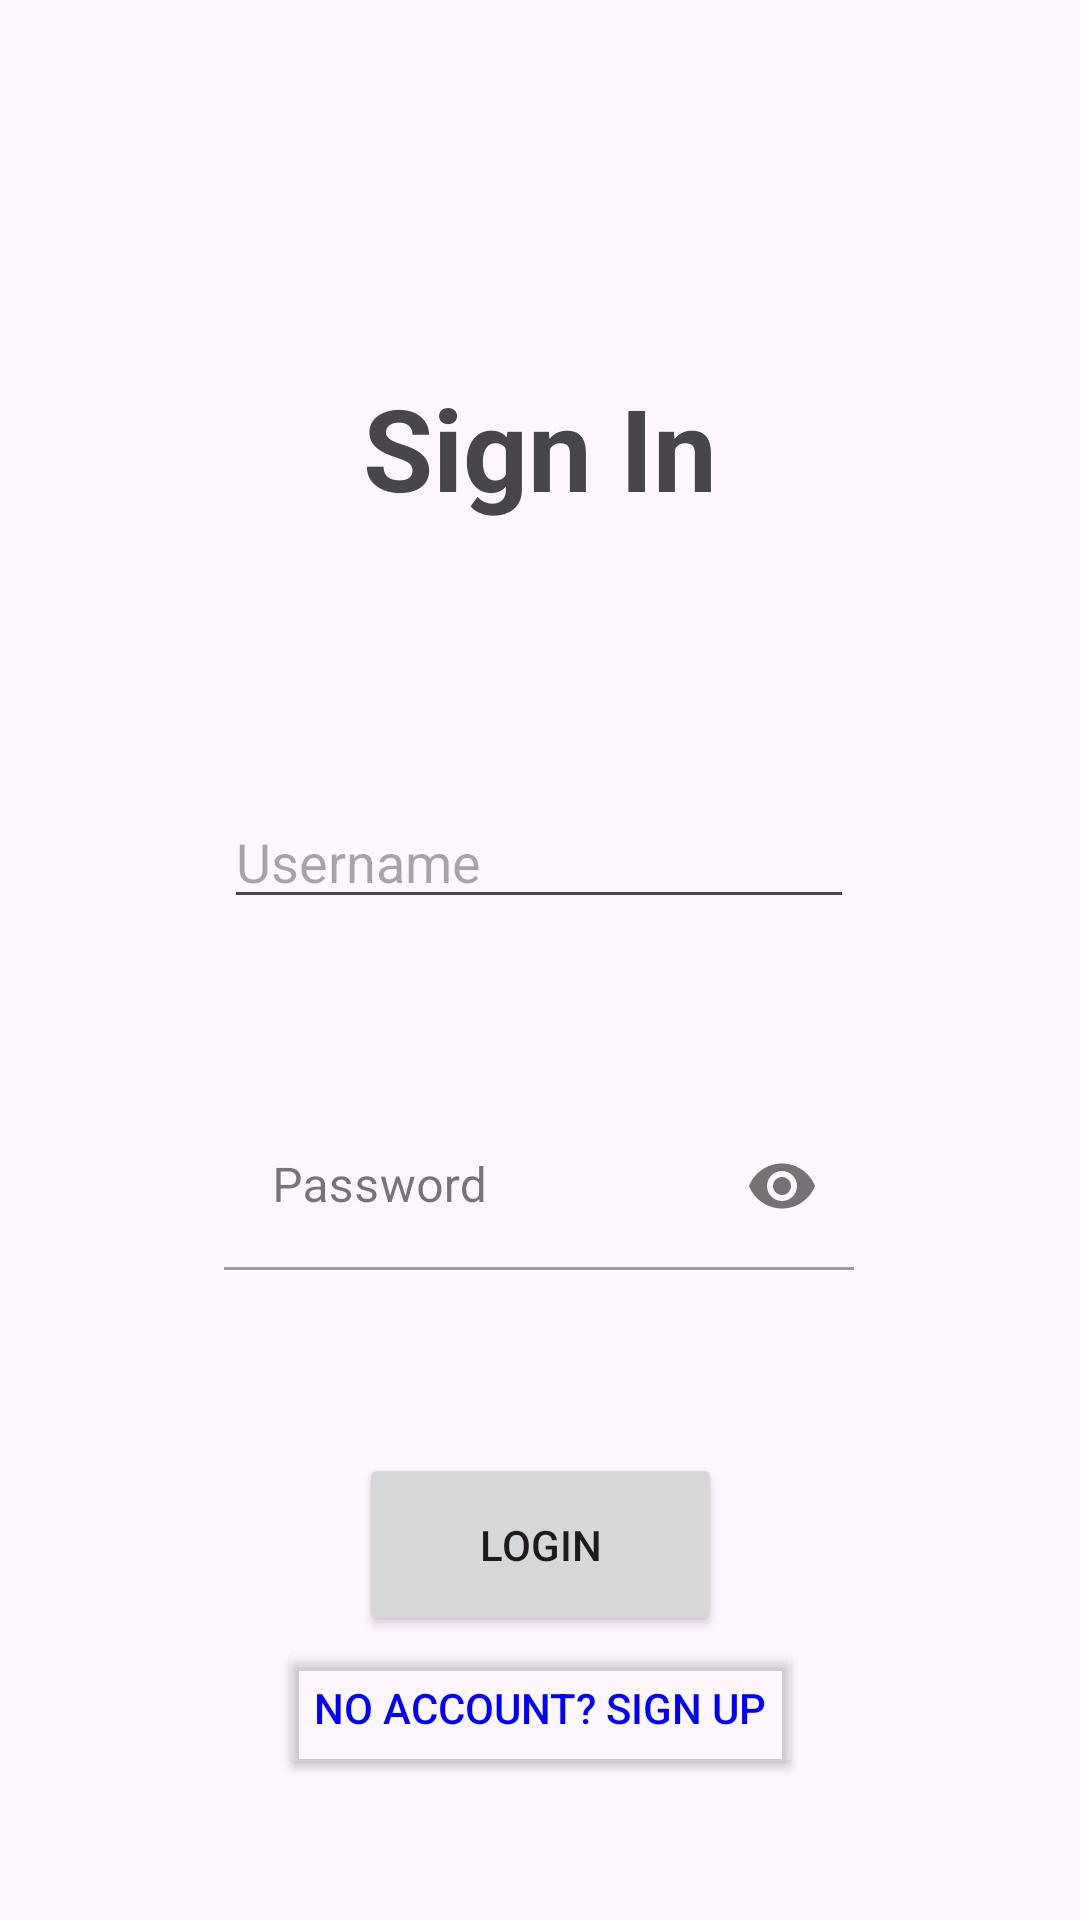

Produce the Android XML layout that renders to this screen, including the resource entries it uses.
<!-- AndroidManifest.xml: application theme Theme.LessonServer -->
<!-- res/layout/activity_signin.xml -->
<?xml version="1.0" encoding="utf-8"?>
<androidx.constraintlayout.widget.ConstraintLayout
    xmlns:android="http://schemas.android.com/apk/res/android"
    xmlns:app="http://schemas.android.com/apk/res-auto"
    android:layout_width="match_parent"
    android:layout_height="match_parent">

    <TextView
        android:id="@+id/titleSignIn"
        android:layout_width="wrap_content"
        android:layout_height="wrap_content"
        android:text="Sign In"
        android:textAlignment="center"
        android:textSize="38sp"
        android:textStyle="bold"
        app:layout_constraintBottom_toBottomOf="parent"
        app:layout_constraintEnd_toEndOf="parent"
        app:layout_constraintHorizontal_bias="0.5"
        app:layout_constraintStart_toStartOf="parent"
        app:layout_constraintTop_toTopOf="parent"
        app:layout_constraintVertical_bias="0.21" />

    <Button
        android:id="@+id/buttonLogin"
        android:layout_width="121dp"
        android:layout_height="61dp"
        android:text="Login"
        app:layout_constraintBottom_toBottomOf="parent"
        app:layout_constraintEnd_toEndOf="parent"
        app:layout_constraintStart_toStartOf="parent"
        app:layout_constraintTop_toBottomOf="@+id/titleSignIn"
        app:layout_constraintVertical_bias="0.766" />

    <EditText
        android:id="@+id/username"
        android:layout_width="wrap_content"
        android:layout_height="wrap_content"
        android:ems="10"
        android:inputType="text"
        android:hint="Username"
        app:layout_constraintBottom_toTopOf="@+id/buttonLogin"
        app:layout_constraintEnd_toEndOf="parent"
        app:layout_constraintHorizontal_bias="0.497"
        app:layout_constraintStart_toStartOf="parent"
        app:layout_constraintTop_toBottomOf="@+id/titleSignIn"
        app:layout_constraintVertical_bias="0.338" />

    <com.google.android.material.textfield.TextInputLayout
        android:id="@+id/passwordLayout"
        android:layout_width="0dp"
        android:layout_height="wrap_content"

        app:passwordToggleEnabled="true"
        style="@style/Widget.MaterialComponents.TextInputLayout.FilledBox"
        app:boxBackgroundColor="@android:color/transparent"

        app:layout_constraintStart_toStartOf="@+id/username"
        app:layout_constraintEnd_toEndOf="@+id/username"

        app:layout_constraintTop_toBottomOf="@+id/username"
        app:layout_constraintBottom_toTopOf="@+id/buttonLogin">

        <com.google.android.material.textfield.TextInputEditText
            android:id="@+id/password"
            android:layout_width="match_parent"
            android:layout_height="wrap_content"
            android:hint="Password"
            android:inputType="textPassword"
            android:background="@null" />

    </com.google.android.material.textfield.TextInputLayout>

    <Button
        android:id="@+id/buttonGoToSignUp"
        android:layout_width="wrap_content"
        android:layout_height="wrap_content"
        android:text="No account? Sign Up"
        android:backgroundTint="#00000000"
        android:textColor="#0000FF"
        app:layout_constraintTop_toBottomOf="@+id/buttonLogin"
        app:layout_constraintStart_toStartOf="parent"
        app:layout_constraintEnd_toEndOf="parent" />

</androidx.constraintlayout.widget.ConstraintLayout>
<!-- resources referenced by this layout -->
<resources>
  <style name="Theme.LessonServer" parent="Base.Theme.LessonServer" />
  <style name="Base.Theme.LessonServer" parent="Theme.Material3.DayNight.NoActionBar">
          
          
      </style>
</resources>
